Run: headless pygame with SDL's dummy video driver; simulated clock (each Clock.tick advances the game by its frame time, no real sleeping); random seed 0; keys injected as events and as key.get_pressed() state; mouse plan: one left click at the window centre at the start of phase 2, then a move to the lower-right quarter at the start of phase 3.
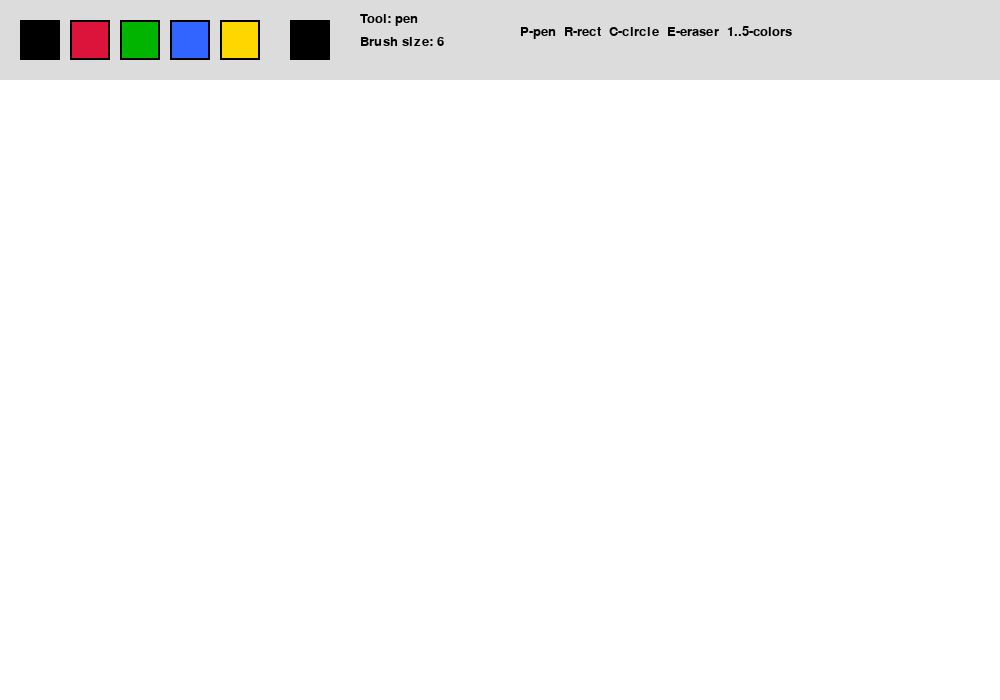
Frame 1 of 4 · flips 1–60 · no input
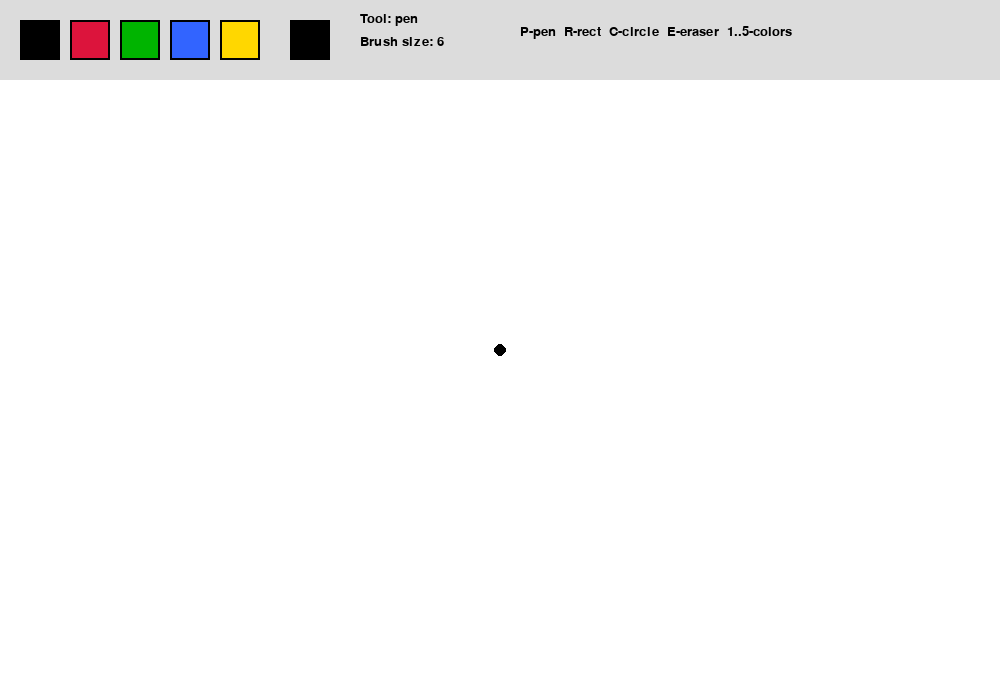
Frame 2 of 4 · flips 61–180 · clicked the window centre · tapped SPACE, RETURN · held RIGHT (→), D
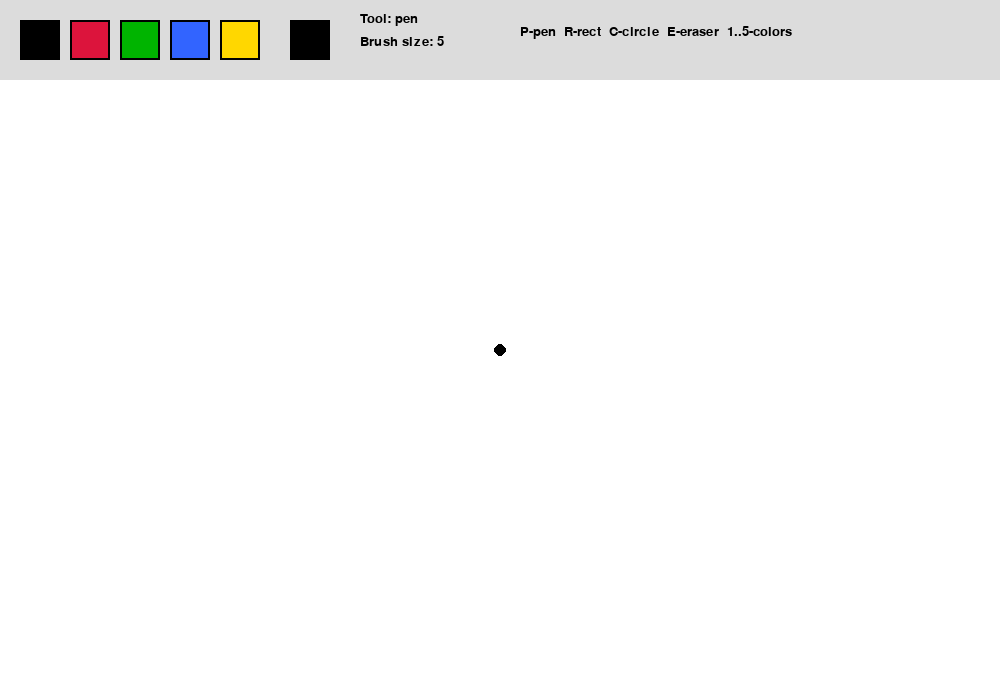
Frame 3 of 4 · flips 181–300 · moved the mouse to the lower-right quarter · held DOWN (↓), S
Frame 4 of 4 · flips 301–420 · held LEFT (←), A, UP (↑), W · screen same as frame 2, image omitted

The pygame program that drew these frames:

import pygame
import sys
import math

pygame.init()


WIDTH = 1000
HEIGHT = 700
TOOLBAR_H = 80

screen = pygame.display.set_mode((WIDTH, HEIGHT))
pygame.display.set_caption("Simple Paint")
clock = pygame.time.Clock()

font = pygame.font.SysFont("Verdana", 20)


WHITE = (255, 255, 255)
BLACK = (0, 0, 0)
RED = (220, 20, 60)
GREEN = (0, 180, 0)
BLUE = (50, 100, 255)
YELLOW = (255, 215, 0)
GRAY = (220, 220, 220)
DARK_GRAY = (120, 120, 120)


canvas = pygame.Surface((WIDTH, HEIGHT - TOOLBAR_H))
canvas.fill(WHITE)

#
current_color = BLACK
brush_size = 6
tool = "pen"  

drawing = False
start_pos = None
last_pos = None

palette = [
    (BLACK, pygame.Rect(20, 20, 40, 40)),
    (RED, pygame.Rect(70, 20, 40, 40)),
    (GREEN, pygame.Rect(120, 20, 40, 40)),
    (BLUE, pygame.Rect(170, 20, 40, 40)),
    (YELLOW, pygame.Rect(220, 20, 40, 40)),
]



def draw_toolbar():
    pygame.draw.rect(screen, GRAY, (0, 0, WIDTH, TOOLBAR_H))

   
    for color, rect in palette:
        pygame.draw.rect(screen, color, rect)
        pygame.draw.rect(screen, BLACK, rect, 2)

   
    pygame.draw.rect(screen, current_color, (290, 20, 40, 40))
    pygame.draw.rect(screen, BLACK, (290, 20, 40, 40), 2)

    
    text1 = font.render(f"Tool: {tool}", True, BLACK)
    text2 = font.render(f"Brush size: {brush_size}", True, BLACK)
    text3 = font.render("P-pen  R-rect  C-circle  E-eraser  1..5-colors", True, BLACK)

    screen.blit(text1, (360, 12))
    screen.blit(text2, (360, 35))
    screen.blit(text3, (520, 25))


def draw_line(surface, color, start, end, width):
    
    dx = end[0] - start[0]
    dy = end[1] - start[1]
    distance = max(abs(dx), abs(dy))

    if distance == 0:
        pygame.draw.circle(surface, color, start, width)
        return

    for i in range(distance + 1):
        x = int(start[0] + dx * i / distance)
        y = int(start[1] + dy * i / distance)
        pygame.draw.circle(surface, color, (x, y), width)


def get_canvas_pos(mouse_pos):
    
    return (mouse_pos[0], mouse_pos[1] - TOOLBAR_H)


def inside_canvas(mouse_pos):
    return mouse_pos[1] >= TOOLBAR_H



while True:
    preview_canvas = canvas.copy()

    for event in pygame.event.get():
        if event.type == pygame.QUIT:
            pygame.quit()
            sys.exit()

        
        if event.type == pygame.KEYDOWN:
            if event.key == pygame.K_p:
                tool = "pen"
            elif event.key == pygame.K_r:
                tool = "rect"
            elif event.key == pygame.K_c:
                tool = "circle"
            elif event.key == pygame.K_e:
                tool = "eraser"
            elif event.key == pygame.K_1:
                current_color = BLACK
            elif event.key == pygame.K_2:
                current_color = RED
            elif event.key == pygame.K_3:
                current_color = GREEN
            elif event.key == pygame.K_4:
                current_color = BLUE
            elif event.key == pygame.K_5:
                current_color = YELLOW
            elif event.key == pygame.K_UP:
                brush_size += 1
            elif event.key == pygame.K_DOWN:
                brush_size = max(1, brush_size - 1)

        
        if event.type == pygame.MOUSEBUTTONDOWN:
            mouse_pos = pygame.mouse.get_pos()

           
            for color, rect in palette:
                if rect.collidepoint(mouse_pos):
                    current_color = color

            
            if inside_canvas(mouse_pos):
                drawing = True
                start_pos = get_canvas_pos(mouse_pos)
                last_pos = start_pos

                
                if tool == "pen":
                    pygame.draw.circle(canvas, current_color, start_pos, brush_size)
                elif tool == "eraser":
                    pygame.draw.circle(canvas, WHITE, start_pos, brush_size)

        
        if event.type == pygame.MOUSEMOTION and drawing:
            mouse_pos = pygame.mouse.get_pos()

            if inside_canvas(mouse_pos):
                current_pos = get_canvas_pos(mouse_pos)

               
                if tool == "pen":
                    draw_line(canvas, current_color, last_pos, current_pos, brush_size)
                    last_pos = current_pos

              
                elif tool == "eraser":
                    draw_line(canvas, WHITE, last_pos, current_pos, brush_size)
                    last_pos = current_pos

        
        if event.type == pygame.MOUSEBUTTONUP and drawing:
            mouse_pos = pygame.mouse.get_pos()

            if inside_canvas(mouse_pos):
                end_pos = get_canvas_pos(mouse_pos)

                
                if tool == "rect":
                    x = min(start_pos[0], end_pos[0])
                    y = min(start_pos[1], end_pos[1])
                    w = abs(end_pos[0] - start_pos[0])
                    h = abs(end_pos[1] - start_pos[1])
                    pygame.draw.rect(canvas, current_color, (x, y, w, h), 2)

           
                elif tool == "circle":
                    radius = int(math.dist(start_pos, end_pos))
                    pygame.draw.circle(canvas, current_color, start_pos, radius, 2)

            drawing = False
            start_pos = None
            last_pos = None

 
    screen.fill(DARK_GRAY)
    draw_toolbar()

    
    if drawing and tool in ("rect", "circle") and inside_canvas(pygame.mouse.get_pos()):
        current_pos = get_canvas_pos(pygame.mouse.get_pos())

        if tool == "rect":
            x = min(start_pos[0], current_pos[0])
            y = min(start_pos[1], current_pos[1])
            w = abs(current_pos[0] - start_pos[0])
            h = abs(current_pos[1] - start_pos[1])
            pygame.draw.rect(preview_canvas, current_color, (x, y, w, h), 2)

        elif tool == "circle":
            radius = int(math.dist(start_pos, current_pos))
            pygame.draw.circle(preview_canvas, current_color, start_pos, radius, 2)

        screen.blit(preview_canvas, (0, TOOLBAR_H))
    else:
        screen.blit(canvas, (0, TOOLBAR_H))

    pygame.display.update()
    clock.tick(60)
